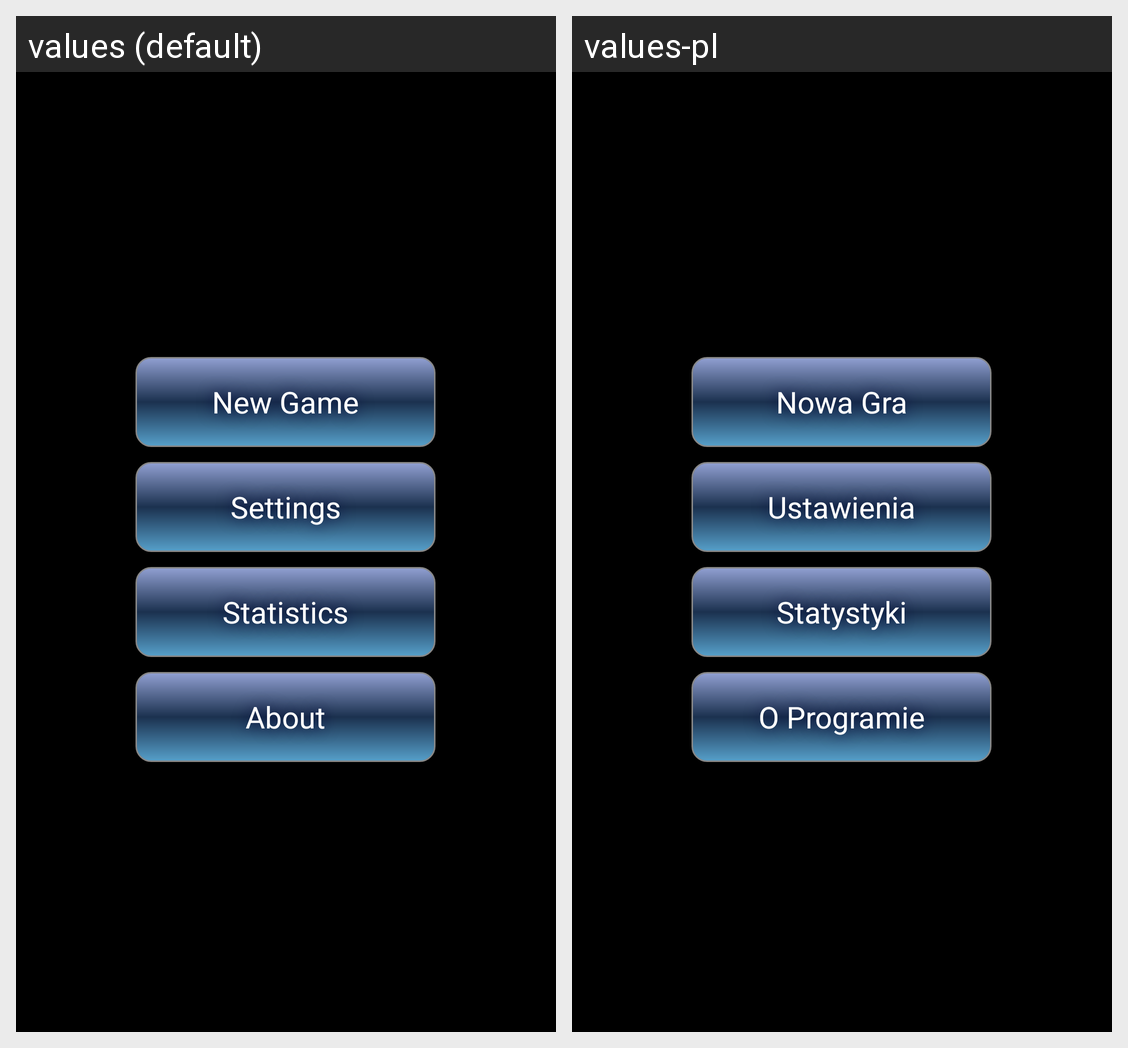

Here is an Android app screen in its default locale and in the app's own translations. Write out the translated-string differences for the strings that appear on this screen.
Android screen res/layout/content_main.xml rendered under 2 locales, left to right: values (default), values-pl. Device: Nexus 5 (rendered at 1080×1920; each locale shown at half size, 540×960, under a caption strip naming it); theme android:Theme.Holo.NoActionBar.Fullscreen.
Strings drawn on this screen, with the default value and each locale's value (text and hints the layout hard-codes, and strings that could not be matched under every locale, appear in the picture but are not listed):

MainMenu1
  values: New Game
  values-pl: Nowa Gra

MainMenu2
  values: Settings
  values-pl: Ustawienia

MainMenu3
  values: Statistics
  values-pl: Statystyki

MainMenu4
  values: About
  values-pl: O Programie
